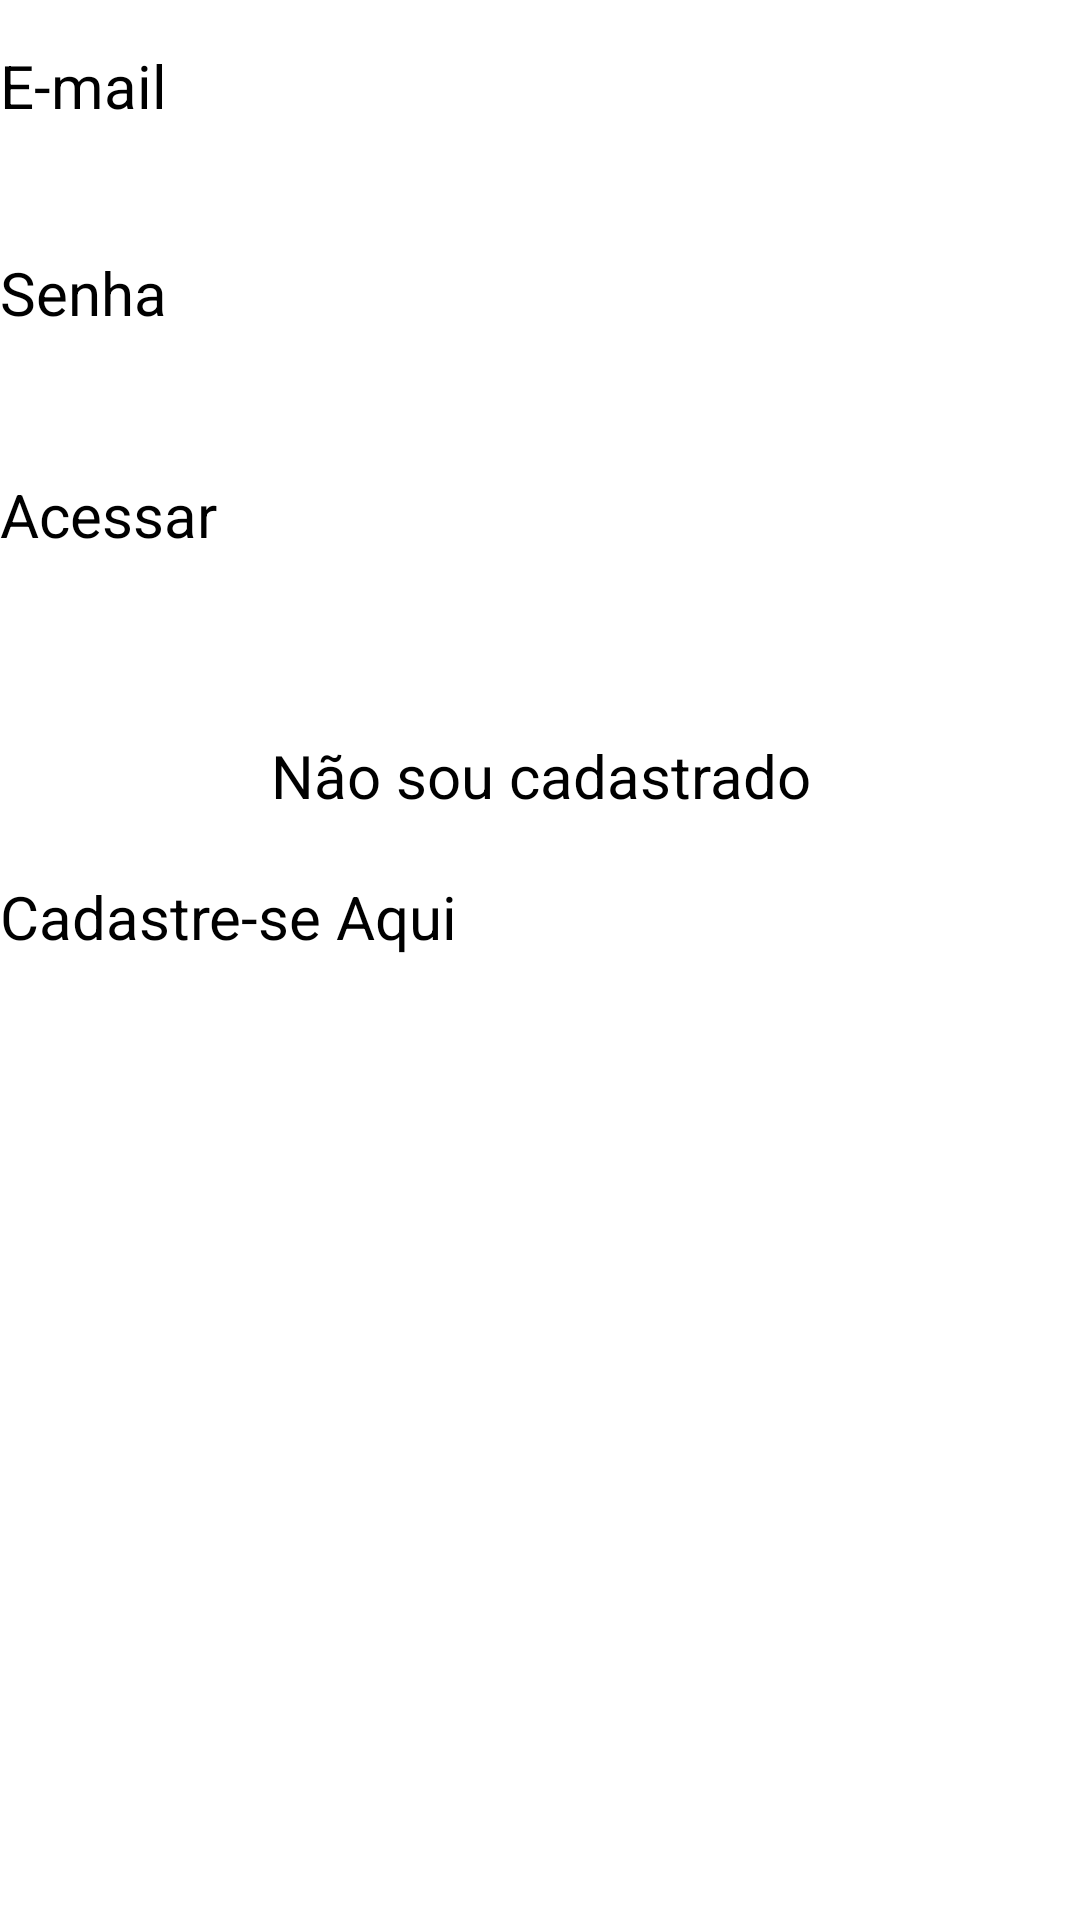

Reconstruct the res/layout file that produces this screen, plus the resources it refers to.
<!-- AndroidManifest.xml: application theme Theme.Projeto_BD_2023 -->
<!-- res/layout/activity_login.xml -->
<?xml version="1.0" encoding="utf-8"?>
<LinearLayout
    xmlns:android="http://schemas.android.com/apk/res/android"
    android:layout_width="match_parent"
    android:layout_height="match_parent"
    android:orientation="vertical"
    android:layout_margin="20dp">
    <ImageView
        android:layout_width="wrap_content"
        android:layout_height="wrap_content"
        android:src="@drawable/logo"
        android:layout_gravity="center" />
    <TextView
        android:textSize="20dp"
        android:layout_marginTop="15dp"
        android:layout_width="match_parent"
        android:layout_height="wrap_content"
        android:text="E-mail" />

    <EditText
        android:id="@+id/txtLOGEmail"
        android:layout_width="match_parent"
        android:layout_height="wrap_content"
        android:ems="10"
        android:textSize="20dp"
        android:inputType="textEmailAddress" />

    <TextView
        android:layout_marginTop="15dp"
        android:layout_width="match_parent"
        android:layout_height="wrap_content"
        android:textSize="20dp"
        android:text="Senha" />

    <EditText
        android:id="@+id/txtLOGSenha"
        android:layout_width="match_parent"
        android:layout_height="wrap_content"
        android:ems="10"
        android:textSize="20dp"
        android:inputType="textPassword" />

    <Button
        android:id="@+id/btLOGAcessar"
        android:layout_width="match_parent"
        android:layout_height="wrap_content"
        android:textSize="20dp"
        android:layout_marginTop="20dp"
        android:text="Acessar" />

    <TextView
        android:layout_width="match_parent"
        android:layout_height="wrap_content"
        android:textSize="20dp"
        android:layout_marginTop="60dp"
        android:gravity="center"
        android:text="Não sou cadastrado" />
    <Button
        android:id="@+id/btLOGCadastro"
        android:layout_width="match_parent"
        android:layout_height="wrap_content"
        android:textSize="20dp"
        android:layout_marginTop="20dp"
        android:text="Cadastre-se Aqui" />

</LinearLayout>
<!-- resources referenced by this layout -->
<resources>

</resources>
